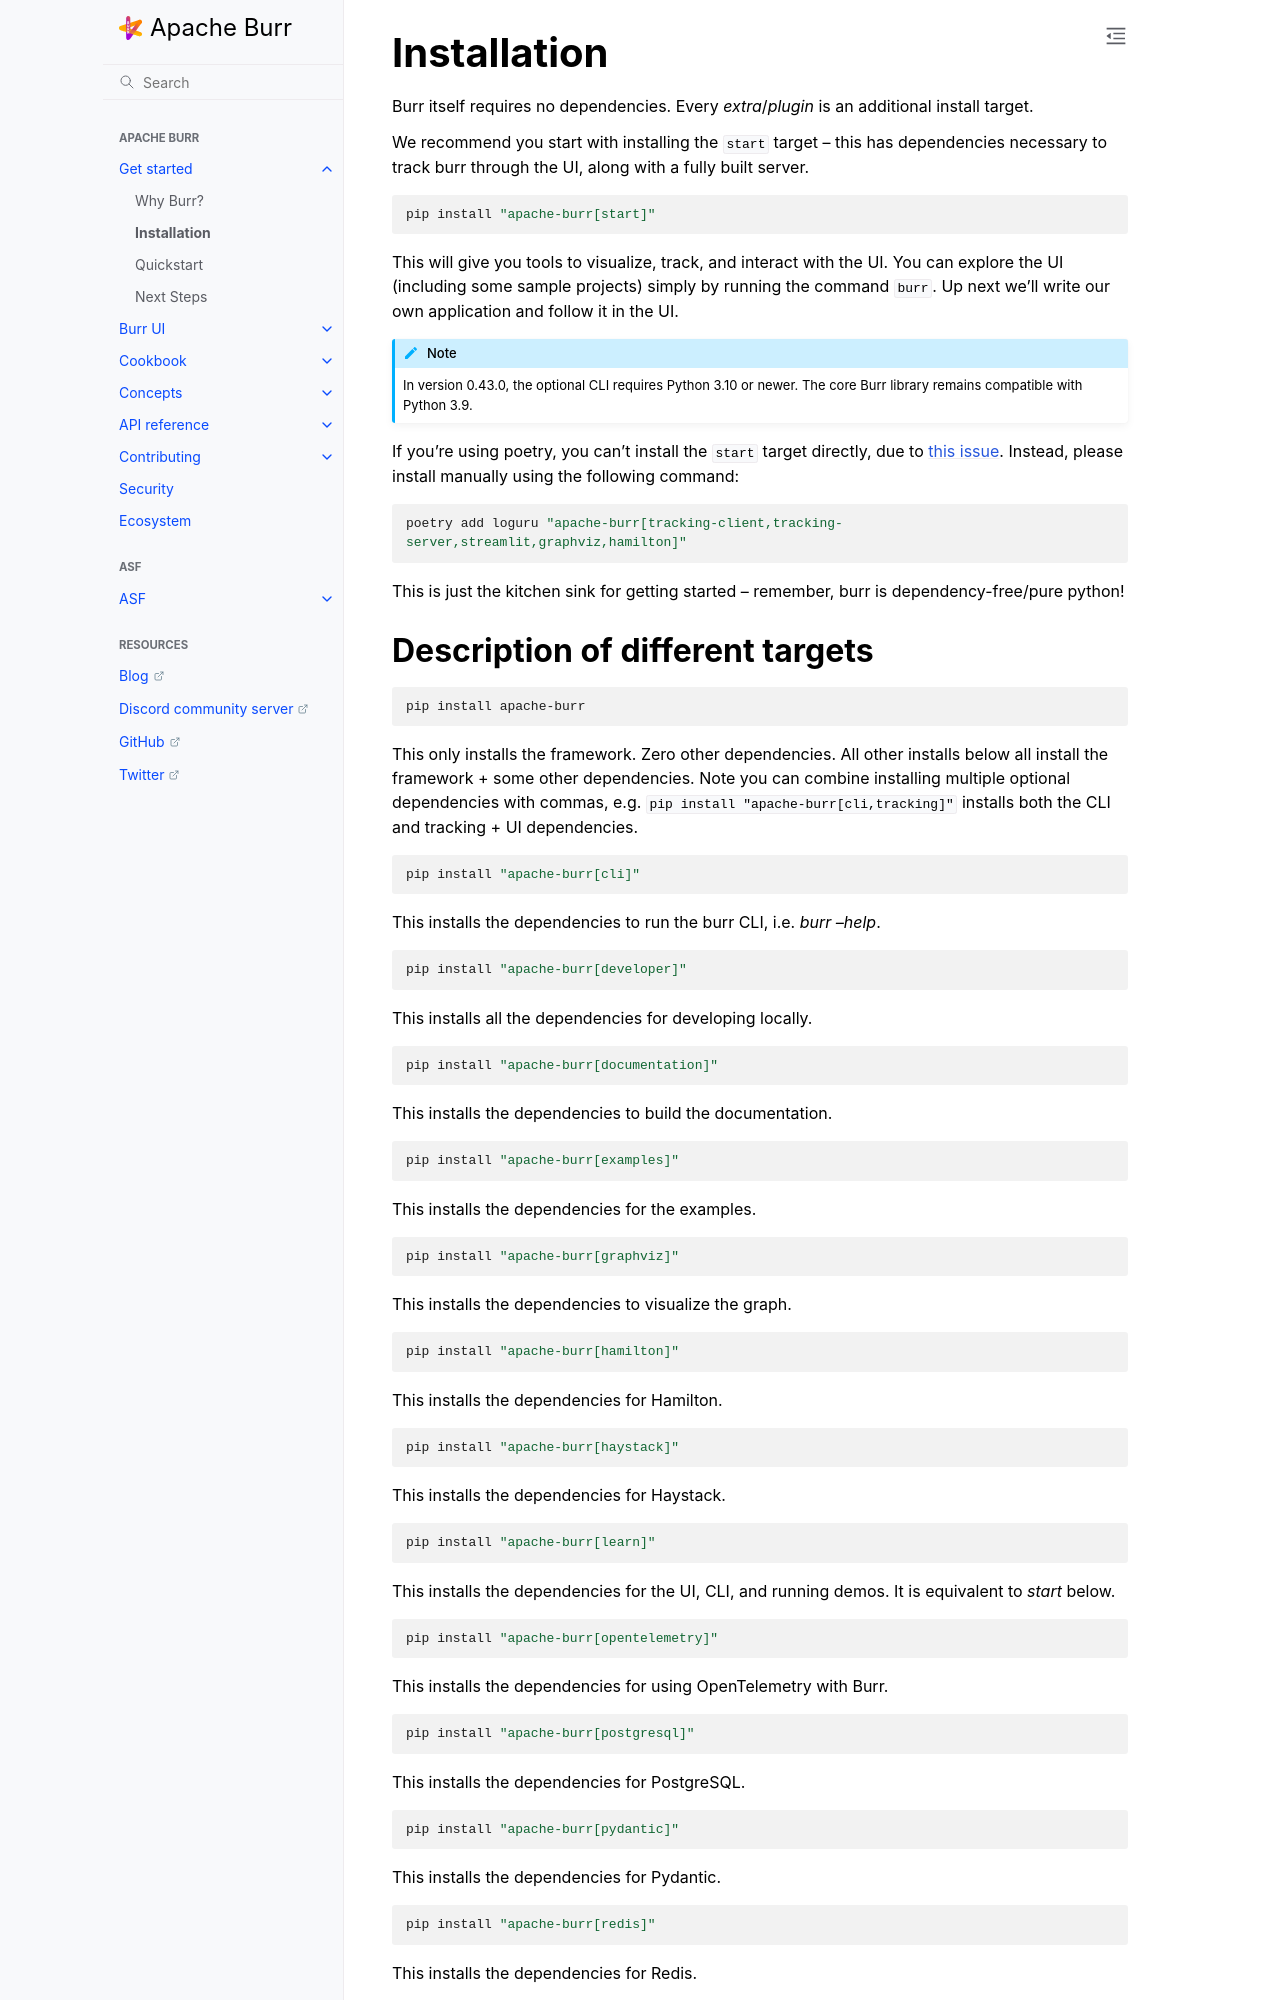

repository: dovel-pr17-validation/pr17r29-pypi-burr · page: getting_started/install/index.html · generator: sphinx

..
   Licensed to the Apache Software Foundation (ASF) under one
   or more contributor license agreements.  See the NOTICE file
   distributed with this work for additional information
   regarding copyright ownership.  The ASF licenses this file
   to you under the Apache License, Version 2.0 (the
   "License"); you may not use this file except in compliance
   with the License.  You may obtain a copy of the License at

     http://www.apache.org/licenses/LICENSE-2.0

   Unless required by applicable law or agreed to in writing,
   software distributed under the License is distributed on an
   "AS IS" BASIS, WITHOUT WARRANTIES OR CONDITIONS OF ANY
   KIND, either express or implied.  See the License for the
   specific language governing permissions and limitations
   under the License.


=============
Installation
=============

Burr itself requires no dependencies. Every *extra*/*plugin* is an additional install target.

We recommend you start with installing the ``start`` target -- this has dependencies necessary to track burr through the UI,
along with a fully built server.

.. code-block:: bash

    pip install "apache-burr[start]"

This will give you tools to visualize, track, and interact with the UI. You can explore the UI (including some sample projects)
simply by running the command ``burr``. Up next we'll write our own application and follow it in the UI.

.. note::

    In version 0.43.0, the optional CLI requires Python 3.10 or newer. The core Burr library remains compatible with
    Python 3.9.

If you're using poetry, you can't install the ``start`` target directly, due to
`this issue <https://github.com/python-poetry/poetry/issues/3369>`_.
Instead, please install manually using the following command:

.. code-block:: bash

    poetry add loguru "apache-burr[tracking-client,tracking-server,streamlit,graphviz,hamilton]"

This is just the kitchen sink for getting started -- remember, burr is dependency-free/pure python!
